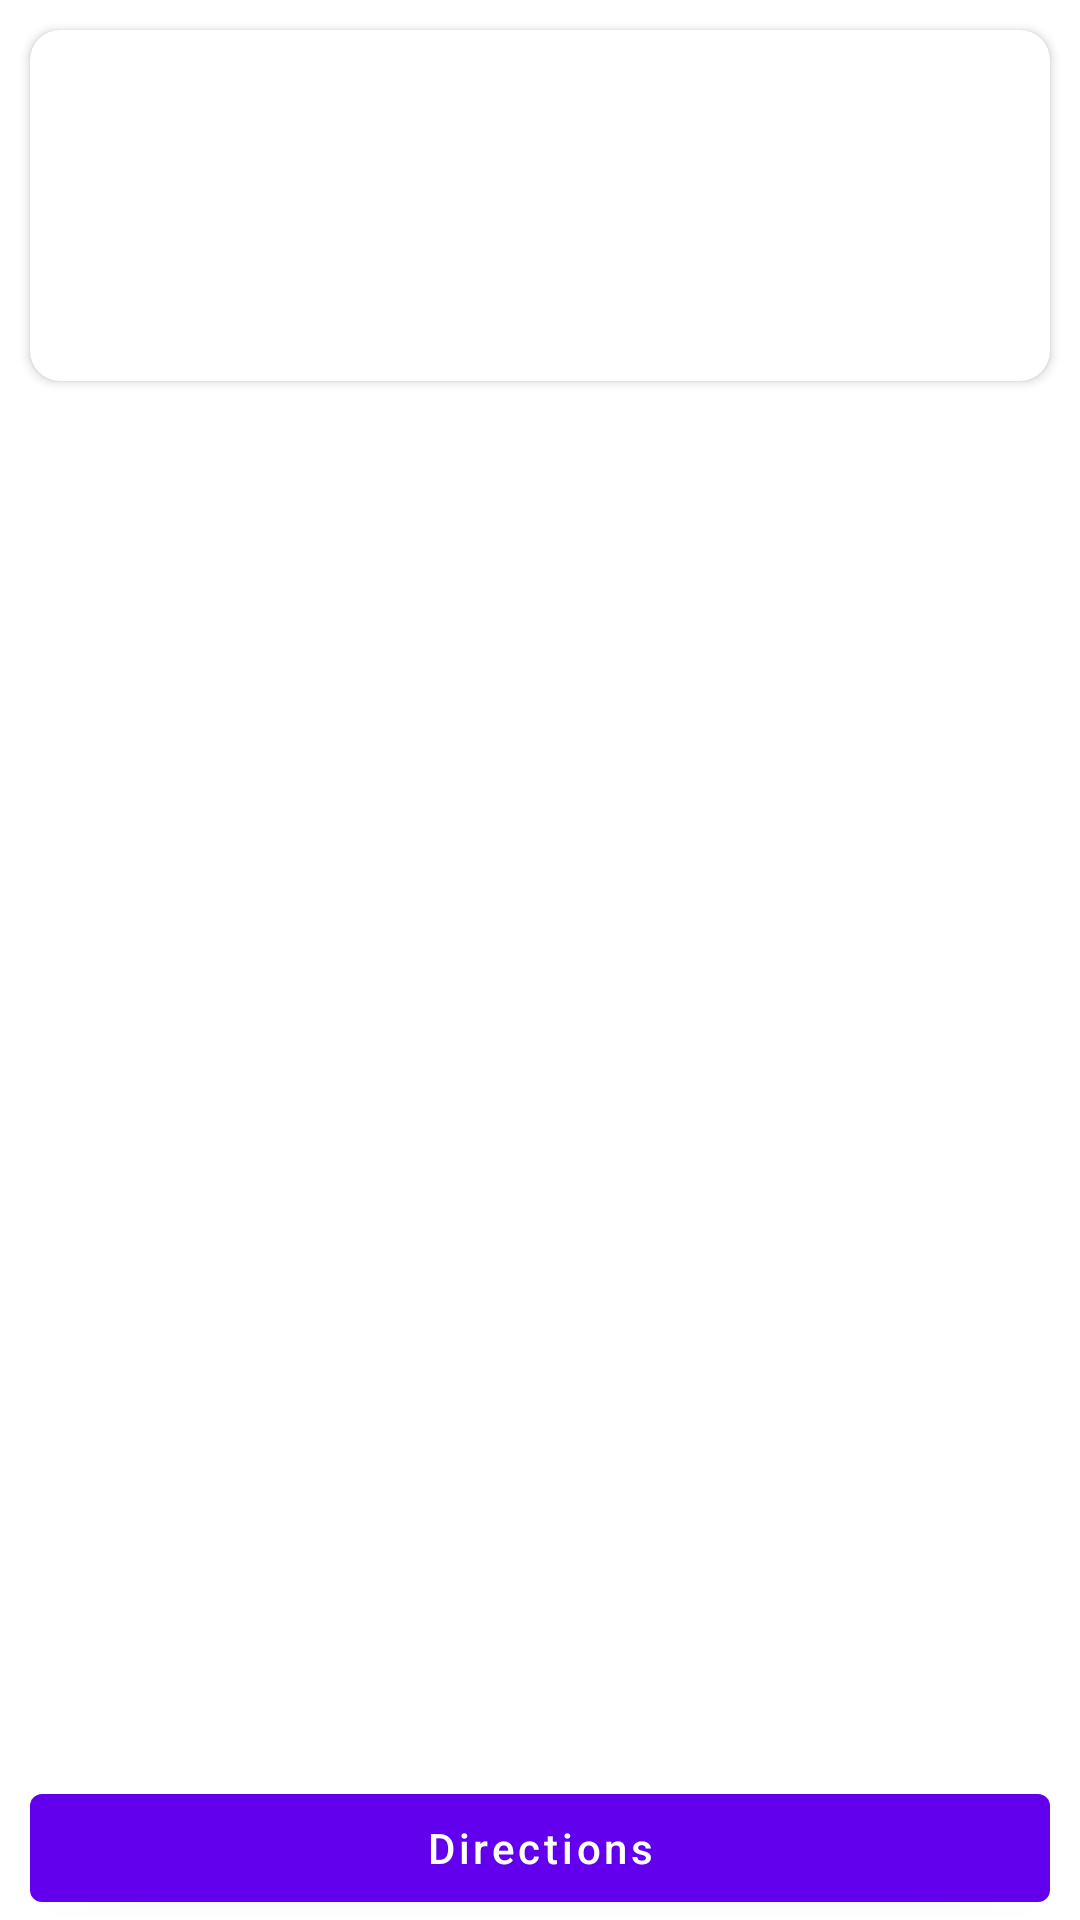

Here is an Android app screen rendered from its layout file. Give the layout XML and the strings, colors and styles it references.
<!-- AndroidManifest.xml: application theme Theme.EnquraChallenge -->
<!-- res/layout/fragment_bank_branch_detail.xml -->
<?xml version="1.0" encoding="utf-8"?>
 <androidx.constraintlayout.widget.ConstraintLayout
    xmlns:android="http://schemas.android.com/apk/res/android"
    xmlns:app="http://schemas.android.com/apk/res-auto"
    xmlns:tools="http://schemas.android.com/tools"
    android:layout_width="match_parent"
    android:layout_height="match_parent">

    <androidx.cardview.widget.CardView
        android:layout_width="match_parent"
        android:layout_height="wrap_content"
        android:layout_marginStart="@dimen/cw_margin_start_10dp"
        android:layout_marginEnd="@dimen/cw_margin_end_10dp"
        android:layout_marginTop="@dimen/cw_margin_top_10dp"
        android:padding="@dimen/cw_padding_16dp"
        android:elevation="@dimen/cw_elevation_10dp"
        app:cardCornerRadius="@dimen/cw_corner_radius_10dp"
        app:cardBackgroundColor="@color/white"
        app:layout_constraintEnd_toEndOf="parent"
        app:layout_constraintStart_toStartOf="parent"
        app:layout_constraintTop_toTopOf="parent">

        <androidx.constraintlayout.widget.ConstraintLayout
            android:layout_width="match_parent"
            android:layout_height="wrap_content"
            android:padding="@dimen/cl_padding_5dp"
            android:layout_margin="@dimen/cl_margin_8dp">

            <TextView
                android:id="@+id/tvBankType"
                android:layout_width="wrap_content"
                android:layout_height="wrap_content"
                android:layout_marginStart="3dp"
                android:textColor="@color/black"
                android:textSize="14sp"
                android:textStyle="bold"
                app:layout_constraintStart_toStartOf="parent"
                app:layout_constraintTop_toTopOf="parent"
                tools:text="Bank Type" />

            <TextView
                android:id="@+id/tvBankCode"
                android:layout_width="wrap_content"
                android:layout_height="wrap_content"
                android:layout_marginStart="3dp"
                android:layout_marginTop="@dimen/tv_margin_top_5dp"
                android:textSize="14sp"
                android:textColor="@color/black"
                app:layout_constraintStart_toStartOf="parent"
                app:layout_constraintTop_toBottomOf="@+id/tvBankType"
                tools:text="12321312312" />

            <TextView
                android:id="@+id/tvAddress"
                android:layout_width="wrap_content"
                android:layout_height="wrap_content"
                android:layout_marginStart="3dp"
                android:layout_marginTop="@dimen/tv_margin_top_5dp"
                android:textSize="14sp"
                android:textColor="@color/black"
                app:layout_constraintStart_toStartOf="parent"
                app:layout_constraintTop_toBottomOf="@+id/tvBankCode"
                tools:text="test" />

            <TextView
                android:id="@+id/tvNearestAtm"
                android:layout_width="match_parent"
                android:layout_height="wrap_content"
                android:layout_marginStart="3dp"
                android:layout_marginTop="@dimen/tv_margin_top_5dp"
                android:textColor="@color/black"
                android:maxLines="2"
                android:textSize="14sp"
                app:layout_constraintStart_toStartOf="parent"
                app:layout_constraintTop_toBottomOf="@+id/tvAddress"
                tools:text="test" />


        </androidx.constraintlayout.widget.ConstraintLayout>

    </androidx.cardview.widget.CardView>

    <com.google.android.material.button.MaterialButton
        android:id="@+id/btnDirection"
        android:layout_width="0dp"
        android:layout_height="wrap_content"
        android:layout_marginStart="10dp"
        android:layout_marginEnd="10dp"
        android:text="@string/directions"
        android:textAllCaps="false"
        app:layout_constraintBottom_toBottomOf="parent"
        app:layout_constraintEnd_toEndOf="parent"
        app:layout_constraintStart_toStartOf="parent" />

</androidx.constraintlayout.widget.ConstraintLayout>
<!-- resources referenced by this layout -->
<resources>
  <color name="black">#FF000000</color>
  <color name="white">#FFFFFFFF</color>
  <dimen name="cl_margin_8dp">8dp</dimen>
  <dimen name="cl_padding_5dp">5dp</dimen>
  <dimen name="cw_corner_radius_10dp">10dp</dimen>
  <dimen name="cw_elevation_10dp">10dp</dimen>
  <dimen name="cw_margin_end_10dp">10dp</dimen>
  <dimen name="cw_margin_start_10dp">10dp</dimen>
  <dimen name="cw_margin_top_10dp">10dp</dimen>
  <dimen name="cw_padding_16dp">16dp</dimen>
  <dimen name="tv_margin_top_5dp">5dp</dimen>
  <string name="directions">Directions</string>
  <style name="Theme.EnquraChallenge" parent="Theme.MaterialComponents.DayNight.NoActionBar">
          
          <item name="colorPrimary">@color/purple_500</item>
          <item name="colorPrimaryVariant">@color/purple_700</item>
          <item name="colorOnPrimary">@color/white</item>
          
          <item name="colorSecondary">@color/teal_200</item>
          <item name="colorSecondaryVariant">@color/teal_700</item>
          <item name="colorOnSecondary">@color/black</item>
          
          <item name="android:statusBarColor" tools:targetApi="l">?attr/colorPrimaryVariant</item>
          
      </style>
  <color name="purple_500">#FF6200EE</color>
  <color name="purple_700">#FF3700B3</color>
  <color name="teal_200">#FF03DAC5</color>
  <color name="teal_700">#FF018786</color>
</resources>
